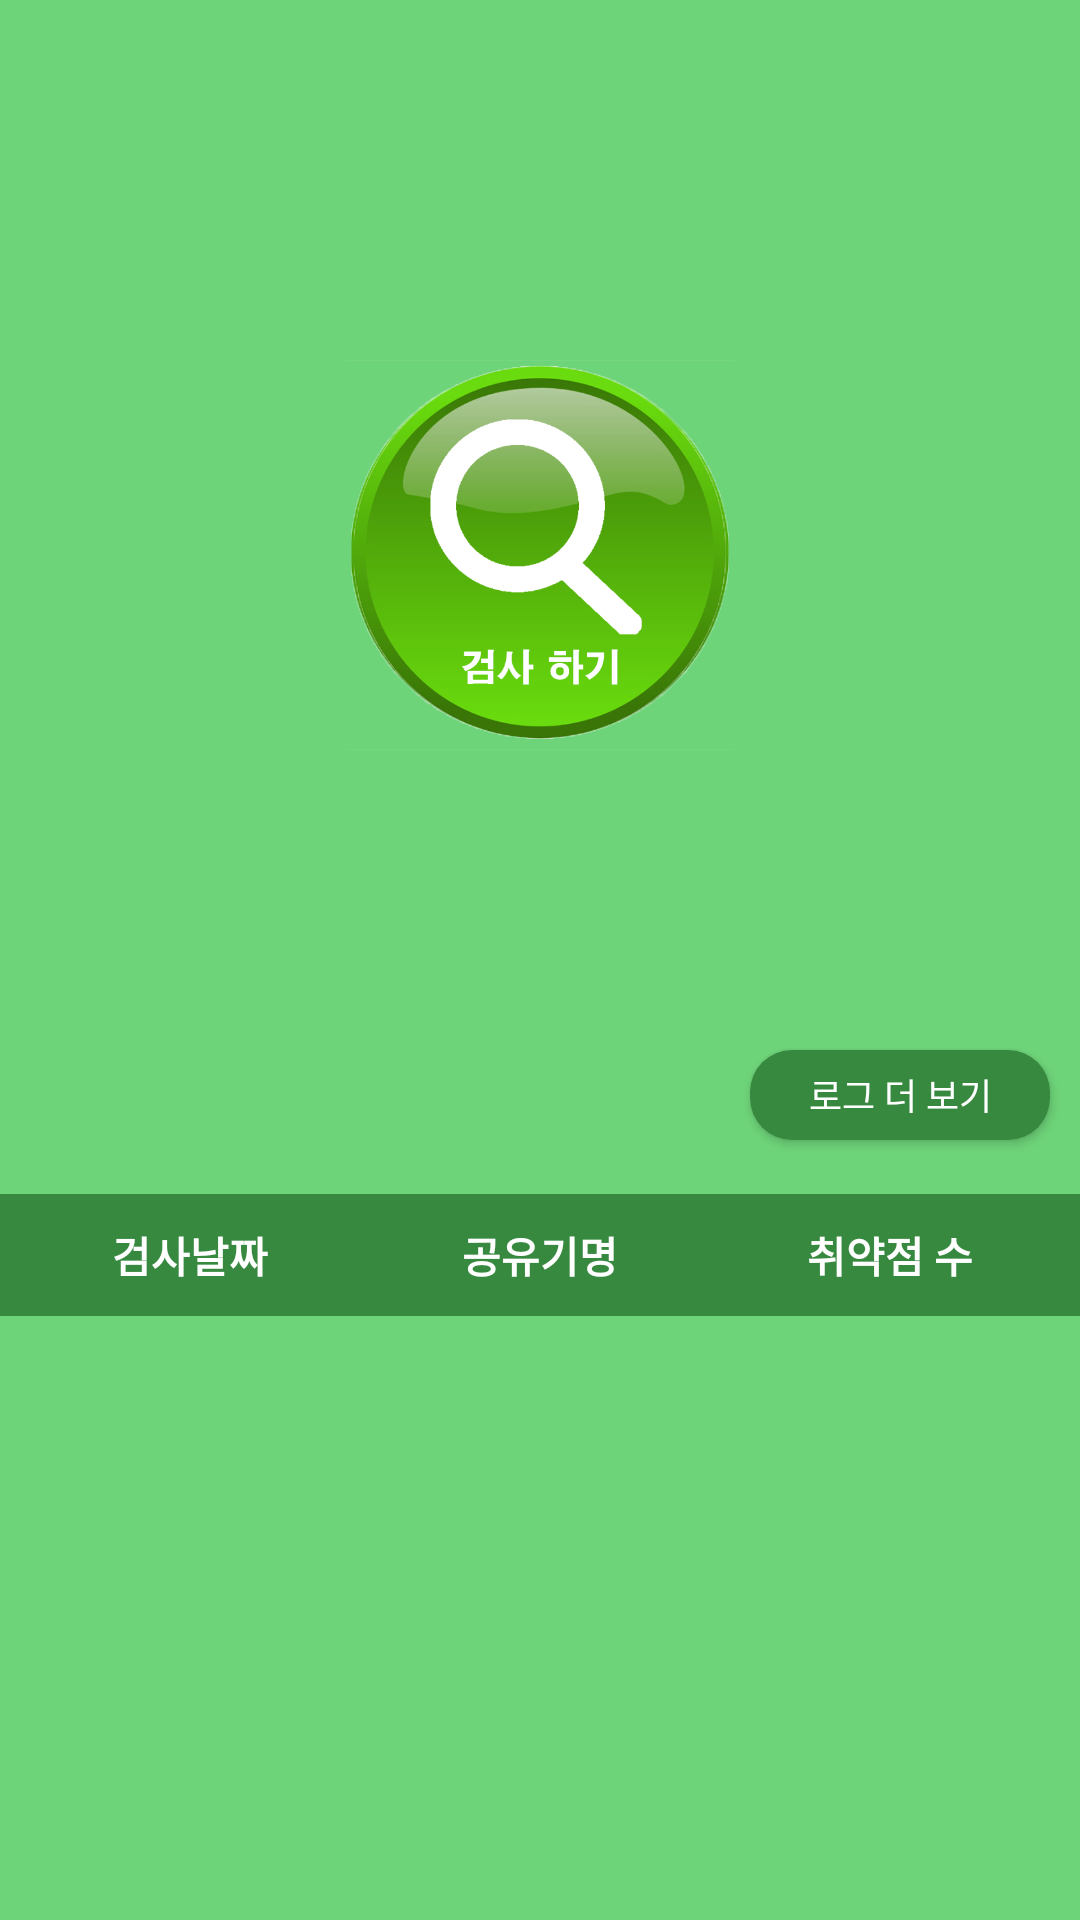

This screen was rendered from an Android layout file. Write that file and the resources it references.
<!-- AndroidManifest.xml: application theme AppTheme -->
<!-- res/layout/activity_main.xml -->
<?xml version="1.0" encoding="utf-8"?>
<LinearLayout xmlns:android="http://schemas.android.com/apk/res/android"
    xmlns:app="http://schemas.android.com/apk/res-auto"
    xmlns:tools="http://schemas.android.com/tools"
    android:layout_width="fill_parent"
    android:layout_height="fill_parent"
    android:orientation="vertical"
    android:background="#6ED479"
    tools:context=".MainActivity">

    <LinearLayout
        android:layout_width="match_parent"
        android:layout_height="wrap_content"
        android:background="#378940"
        android:orientation="horizontal">

    </LinearLayout>

    <LinearLayout
        android:layout_width="match_parent"
        android:layout_height="wrap_content"
        android:background="#6ED479"
        android:orientation="vertical">

        <ImageButton
            android:id="@+id/check_start"
            android:layout_width="130dp"
            android:layout_height="130dp"
            android:layout_gravity="center"
            android:layout_marginBottom="100dp"
            android:layout_marginTop="120dp"
            android:background="@drawable/button_selector"
            android:scaleType="centerInside"
            android:src="@drawable/startbtn4" />

        <Button
            android:id="@+id/test4"
            android:layout_width="wrap_content"
            android:layout_height="30dp"

            android:layout_gravity="right"
            android:layout_marginBottom="18dp"
            android:background="@drawable/btn_log2"

            android:layout_marginRight="10dp"
            android:onClick="onClickLog"
            android:text="로그 더 보기"
            android:textColor="#FFFFFF"
            android:textSize="12sp" />
    </LinearLayout>



    <LinearLayout
        android:id = "@+id/relativeLayout1"
        android:layout_width = "fill_parent"
        android:layout_height = "wrap_content"
        android:padding="5dp"

        android:paddingRight="10dp"
        android:background = "#378940" >

        <TextView
            android:layout_width = "0dp"
            android:layout_height = "wrap_content"
            android:layout_weight = "1"
            android:gravity = "center"
            android:padding = "5dp"
            android:text = "검사날짜"
            android:textStyle="bold"
            android:textColor = "#ffffff" />

        <TextView
            android:layout_width = "0dp"
            android:layout_height = "wrap_content"
            android:layout_weight = "1"
            android:gravity = "center"
            android:padding = "5dp"
            android:text = "공유기명"
            android:textStyle="bold"
            android:textColor = "#ffffff" />

        <TextView
            android:layout_width = "0dp"
            android:layout_height = "wrap_content"
            android:layout_weight = "1"
            android:gravity = "center"
            android:padding = "5dp"
            android:text = "취약점 수"
            android:textStyle="bold"
            android:textColor = "#ffffff" />
    </LinearLayout>
    <LinearLayout
        android:layout_width="match_parent"
        android:layout_height="wrap_content"
        android:orientation="vertical"
        android:background="#6ED479">

        <ListView
            android:id="@+id/mainlist"
            android:layout_width="match_parent"
            android:layout_height="190dip"
            android:childDivider="@android:color/black"
            android:divider="@android:color/black"
            android:dividerHeight="1dip"
            android:fadingEdge="none">
        </ListView>

    </LinearLayout>

</LinearLayout>
<!-- resources referenced by this layout -->
<resources>
  <!-- drawable btn_log2 (drawable) -->
  <?xml version="1.0" encoding="utf-8"?>
  <shape xmlns:android="http://schemas.android.com/apk/res/android" android:shape="rectangle" >
      <corners
          android:radius="14dp"
          />
      <solid
          android:color="#378940"
          />
      <padding
          android:left="0dp"
          android:top="0dp"
          android:right="0dp"
          android:bottom="0dp"
          />
      <size
          android:width="100dp"
          android:height="30dp"
          />
  </shape>
  <!-- drawable button_selector (drawable) -->
  <?xml version="1.0" encoding="utf-8"?>
  <selector  xmlns:android="http://schemas.android.com/apk/res/android">
      <item
          android:state_pressed="true"
          android:drawable="@drawable/startbtn4_press" />
      <item
          android:state_pressed="false"
          android:drawable="@drawable/startbtn4" />
  </selector>
  <!-- drawable startbtn4: png bitmap (drawable, 141902 bytes) -->
  <style name="AppTheme" parent="Theme.AppCompat.Light.NoActionBar">
          
  
          <item name="colorPrimary">@color/colorPrimary</item>
          <item name="colorPrimaryDark">@color/colorPrimaryDark</item>
          <item name="colorAccent">@color/colorAccent</item>
      </style>
  <!-- drawable startbtn4_press: png bitmap (drawable, 173598 bytes) -->
  <!-- not gathered from this repository: default colours our renderer supplied (Android Studio template values) -->
  <color name="colorPrimary">#FF6200EE</color>
  <color name="colorPrimaryDark">#FF3700B3</color>
  <color name="colorAccent">#FF03DAC5</color>
</resources>
